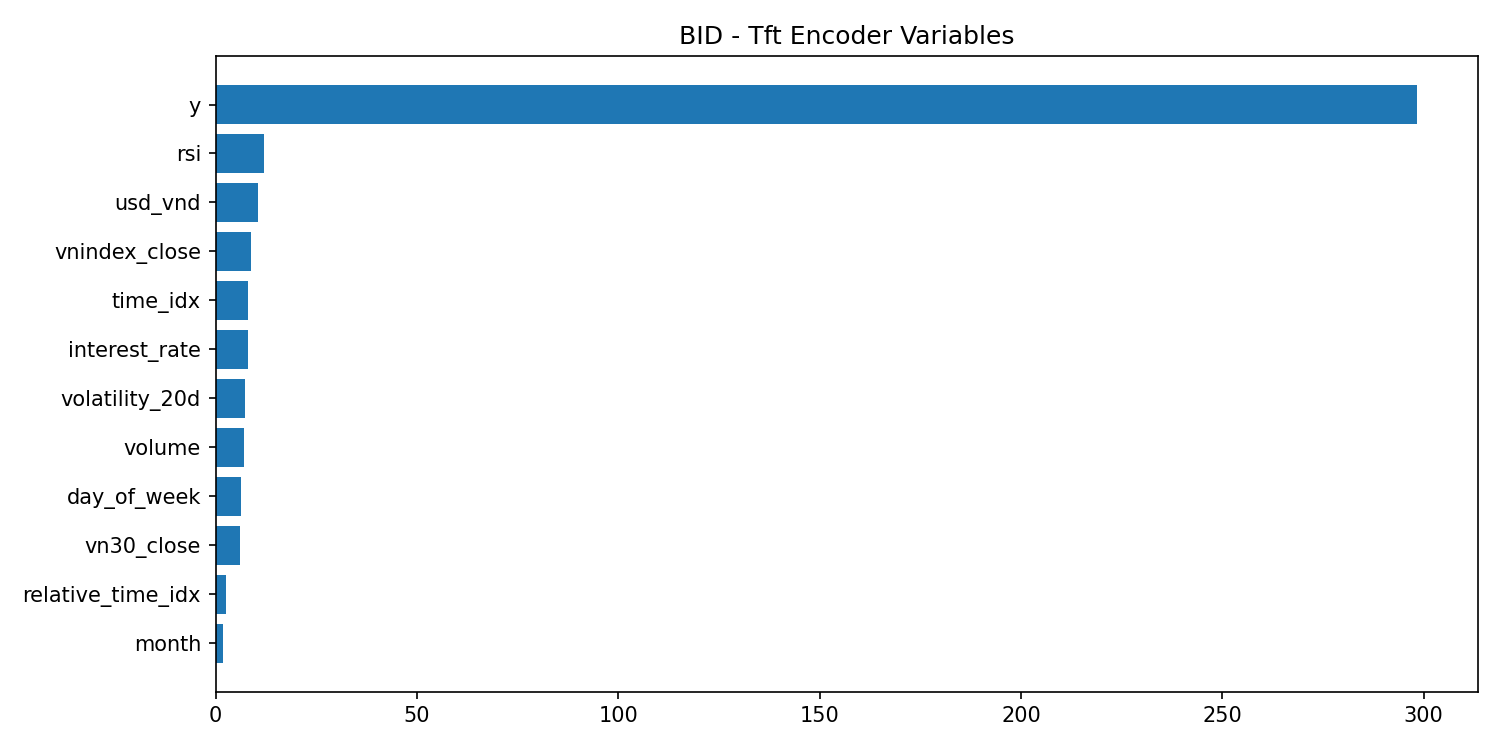

Source data for this figure (header and first rows):
feature, importance
day_of_week, 6.353
month, 1.796
time_idx, 8.117
relative_time_idx, 2.578
y, 298.4
volume, 6.975
rsi, 11.97
volatility_20d, 7.269
vnindex_close, 8.819
vn30_close, 6.04
usd_vnd, 10.65
interest_rate, 7.992
